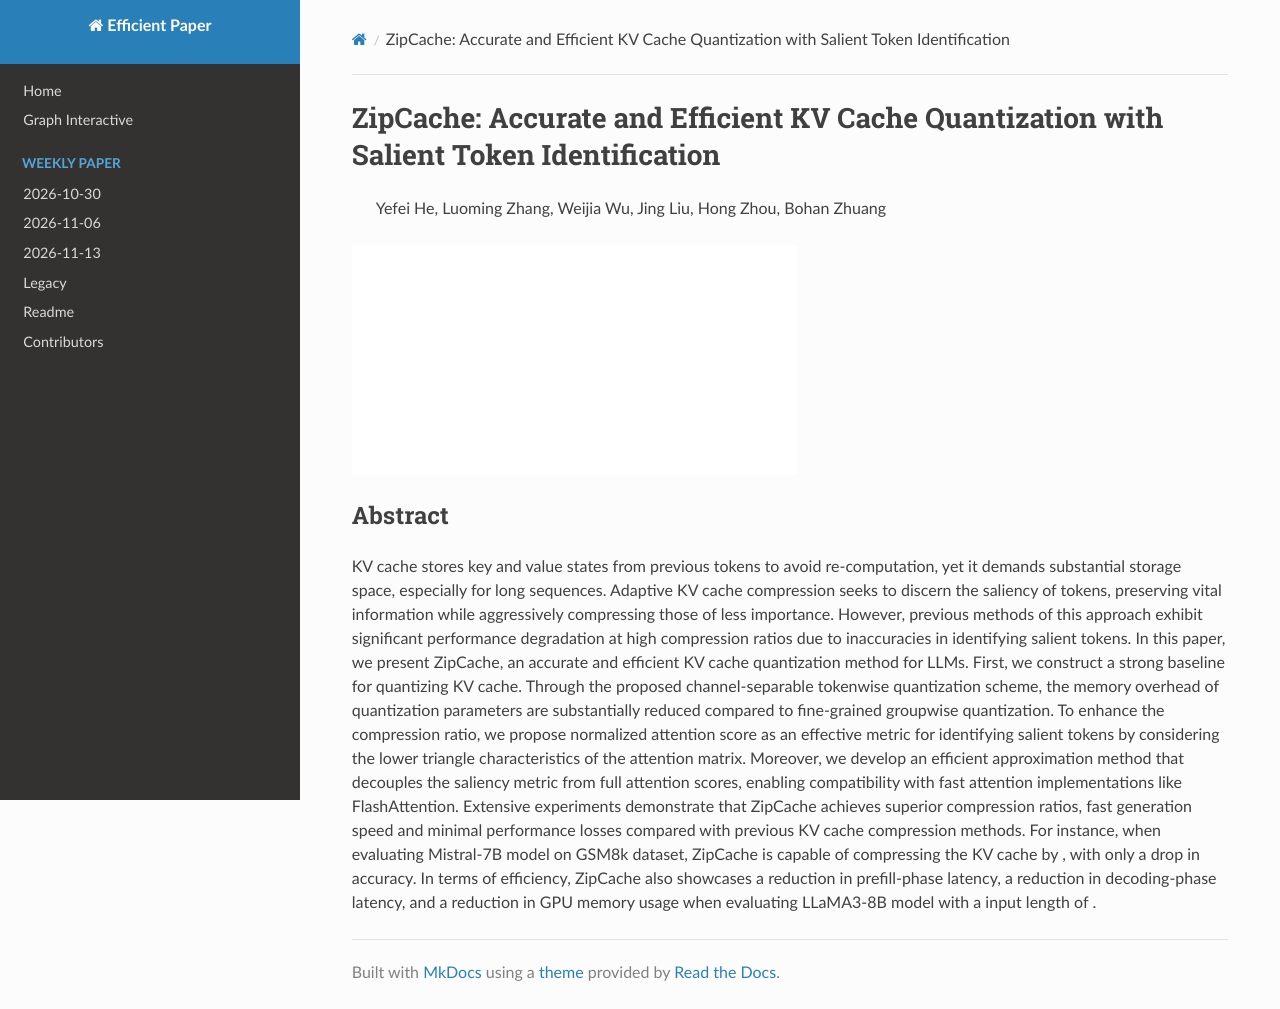

repository: hustzxd/EfficientPaper · page: notes/2024/ZipCache/note/index.html · generator: mkdocs

# ZipCache: Accurate and Efficient KV Cache Quantization with Salient Token Identification

> Yefei He, Luoming Zhang, Weijia Wu, Jing Liu, Hong Zhou, Bohan Zhuang

![111](../../blank.jpg)

## Abstract

KV cache stores key and value states from previous tokens to avoid
re-computation, yet it demands substantial storage space, especially for long
sequences. Adaptive KV cache compression seeks to discern the saliency of
tokens, preserving vital information while aggressively compressing those of
less importance. However, previous methods of this approach exhibit significant
performance degradation at high compression ratios due to inaccuracies in
identifying salient tokens. In this paper, we present ZipCache, an accurate and
efficient KV cache quantization method for LLMs. First, we construct a strong
baseline for quantizing KV cache. Through the proposed channel-separable
tokenwise quantization scheme, the memory overhead of quantization parameters
are substantially reduced compared to fine-grained groupwise quantization. To
enhance the compression ratio, we propose normalized attention score as an
effective metric for identifying salient tokens by considering the lower
triangle characteristics of the attention matrix. Moreover, we develop an
efficient approximation method that decouples the saliency metric from full
attention scores, enabling compatibility with fast attention implementations
like FlashAttention. Extensive experiments demonstrate that ZipCache achieves
superior compression ratios, fast generation speed and minimal performance
losses compared with previous KV cache compression methods. For instance, when
evaluating Mistral-7B model on GSM8k dataset, ZipCache is capable of
compressing the KV cache by $4.98\times$, with only a $0.38\%$ drop in
accuracy. In terms of efficiency, ZipCache also showcases a $37.3\%$ reduction
in prefill-phase latency, a $56.9\%$ reduction in decoding-phase latency, and a
$19.8\%$ reduction in GPU memory usage when evaluating LLaMA3-8B model with a
input length of $4096$.
